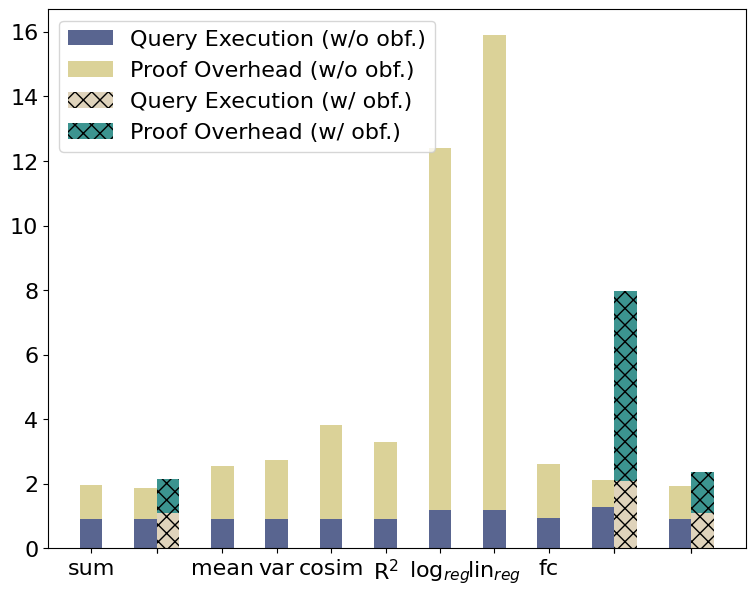

This figure's Python source: (Note: this script raises an exception after producing the figure.)
import matplotlib.pyplot as plt
import pandas as pd

font = {'family': 'Bitstream Vera Sans',
        'size': 16}

plt.rc('font', **font)

raw_data = {'operations': ['sum', 'min', '', 'mean', 'var', 'cosim', 'R$^{2}$', 'log$_{reg}$', 'lin$_{reg}$', 'fc', 'max', '', 'inter', ''],
            'execution':     [0.9, 0.9, 0, 0.9, 0.9, 0.9, 0.9, 1.2, 1.2, 0.93, 1.3, 0, 0.9, 0],
            'proofOverhead': [1.08, 0.98, 0, 1.67, 1.84, 2.94, 2.39, 11.2, 14.7, 1.7, 0.83, 0, 1.04, 0],
            'total': [2, 1.9, 2.1, 2.6, 2.7, 3.8, 3.2, 12.4, 15.9, 2.6, 2.2, 8, 1.9, 2.3],
            'executionObf':     [0, 0, 1.1, 0, 0, 0, 0, 0, 0, 0, 0, 2.1, 0, 1.1],
            'proofOverheadObf': [0, 0, 1.04, 0, 0, 0, 0, 0, 0, 0, 0, 5.89, 0, 1.27],
            'totalObf': [0, 0, 2.1, 0, 0, 0, 0, 0, 0, 0, 0, 8, 0, 2.3],
            'empty': [0, 0, 0, 0, 0, 0, 0, 0, 0, 0, 0, 0, 0, 0]}

df = pd.DataFrame(raw_data, raw_data['operations'])

# Create the general plot and the "subplots" i.e. the bars
f, ax = plt.subplots(1, figsize=(9, 7))

# Set the bar width
bar_width = 0.5

# Positions of the left bar-boundaries
bar_Drynx = [1, 2.2, 2.7, 3.9, 5.1, 6.3, 7.5, 8.7, 9.9, 11.1, 12.3, 12.8, 14, 14.5]
bar_Obf = [1, 2.2, 2.7, 3.9, 5.1, 6.3, 7.5, 8.7, 9.9, 11.1, 12.3, 12.8, 14, 14.5]

# Positions of the x-axis ticks (center of the bars as bar labels)
tick_pos = [1, 2.45, 2.45, 3.9, 5.1, 6.3, 7.5, 8.7, 9.9, 11.1, 12.55, 12.55, 14.25, 14.25]

ax.bar(bar_Drynx, df['execution'], width=bar_width, label='Query Execution (w/o obf.)',
       alpha=0.8, color='#2f3e75')
ax.bar(bar_Drynx, df['proofOverhead'], width=bar_width, label='Proof Overhead (w/o obf.)',
       alpha=0.8, color='#d3c77e',
       bottom=df['execution'])

ax.bar(bar_Obf, df['executionObf'], width=bar_width, label='Query Execution (w/ obf.)',
       alpha=0.8, color='#D7C9AA', hatch='xx')
ax.bar(bar_Obf, df['proofOverheadObf'], width=bar_width, label='Proof Overhead (w/ obf.)',
       alpha=0.8, color='#0B7A75', hatch='xx',
       bottom=df['executionObf'])

# Set the x ticks with names
plt.xticks(tick_pos, df['operations'])
plt.legend(loc='upper left')

# Labelling
ax.text(bar_Drynx[0] - bar_width/2 + 0.1, df['total'][0] + 0.4, str(int(df['total'][0])),
        color='black', fontweight='bold')
ax.text(bar_Drynx[1] - bar_width/2 - 0.4, df['total'][1] + 0.4, str(df['total'][1]),
        color='black', fontweight='bold')
ax.text(bar_Drynx[2] - bar_width/2, df['total'][2] + 0.4, str(df['total'][2]),
        color='black', fontweight='bold')
ax.text(bar_Drynx[3] - bar_width/2 - 0.12, df['total'][3] + 0.4, str(df['total'][3]),
        color='black', fontweight='bold')
ax.text(bar_Drynx[4] - bar_width/2 - 0.12, df['total'][4] + 0.4, str(df['total'][4]),
        color='black', fontweight='bold')
ax.text(bar_Drynx[5] - bar_width/2 - 0.12, df['total'][5] + 0.4, str(df['total'][5]),
        color='black', fontweight='bold')
ax.text(bar_Drynx[6] - bar_width/2 - 0.12, df['total'][6] + 0.4, str(df['total'][6]),
        color='black', fontweight='bold')
ax.text(bar_Drynx[7] - bar_width/2 - 0.3, df['total'][7] + 0.4, str(df['total'][7]),
        color='black', fontweight='bold')
ax.text(bar_Drynx[8] - bar_width/2 - 0.3, df['total'][8] + 0.4, str(df['total'][8]),
        color='black', fontweight='bold')
ax.text(bar_Drynx[9] - bar_width/2 - 0.12, df['total'][9] + 0.4, str(df['total'][9]),
        color='black', fontweight='bold')
ax.text(bar_Drynx[10] - bar_width/2 - 0.4, df['total'][10] + 0.4, str(df['total'][10]),
        color='black', fontweight='bold')
ax.text(bar_Drynx[11] - bar_width/2 + 0.1, df['total'][11] + 0.4, str(int(df['total'][11])),
        color='black', fontweight='bold')
ax.text(bar_Drynx[12] - bar_width/2 - 0.4, df['total'][12] + 0.4, str(df['total'][12]),
        color='black', fontweight='bold')
ax.text(bar_Drynx[13] - bar_width/2, df['total'][13] + 0.4, str(df['total'][13]),
        color='black', fontweight='bold')

# Set the label and legends
ax.set_ylabel("Runtime (s)", fontsize=20)
ax.set_xlabel("Operation", fontsize=20)

ax.tick_params(axis='x', labelsize=15)
ax.tick_params(axis='y', labelsize=20)

# Set a buffer around the edge
plt.ylim(bottom=0, top=20)

plt.savefig('allOps.pdf', format='pdf')
